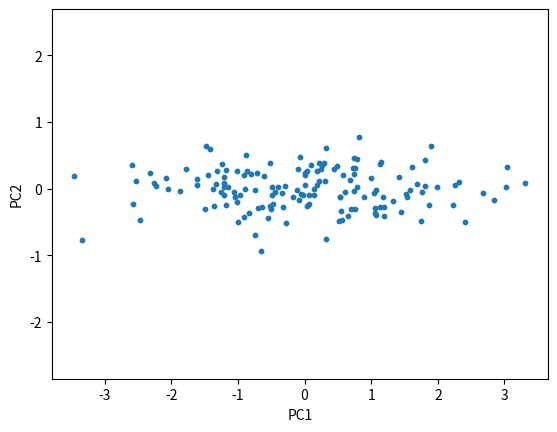

Reproduce this figure in Python.
import numpy as np
import matplotlib.pyplot as plt
rng = np.random.default_rng(4)
t = rng.normal(size=150)
X = np.column_stack([t, 0.8*t + 0.4*rng.normal(size=150)])
Xc = X - X.mean(axis=0)  # 先中心化
U, s, Vt = np.linalg.svd(Xc, full_matrices=False)
score = Xc @ Vt.T         # 投影到主轴
print('解释方差比：', s**2 / np.sum(s**2))
plt.scatter(score[:, 0], score[:, 1], s=10)
plt.xlabel('PC1'); plt.ylabel('PC2'); plt.axis('equal'); plt.show()
